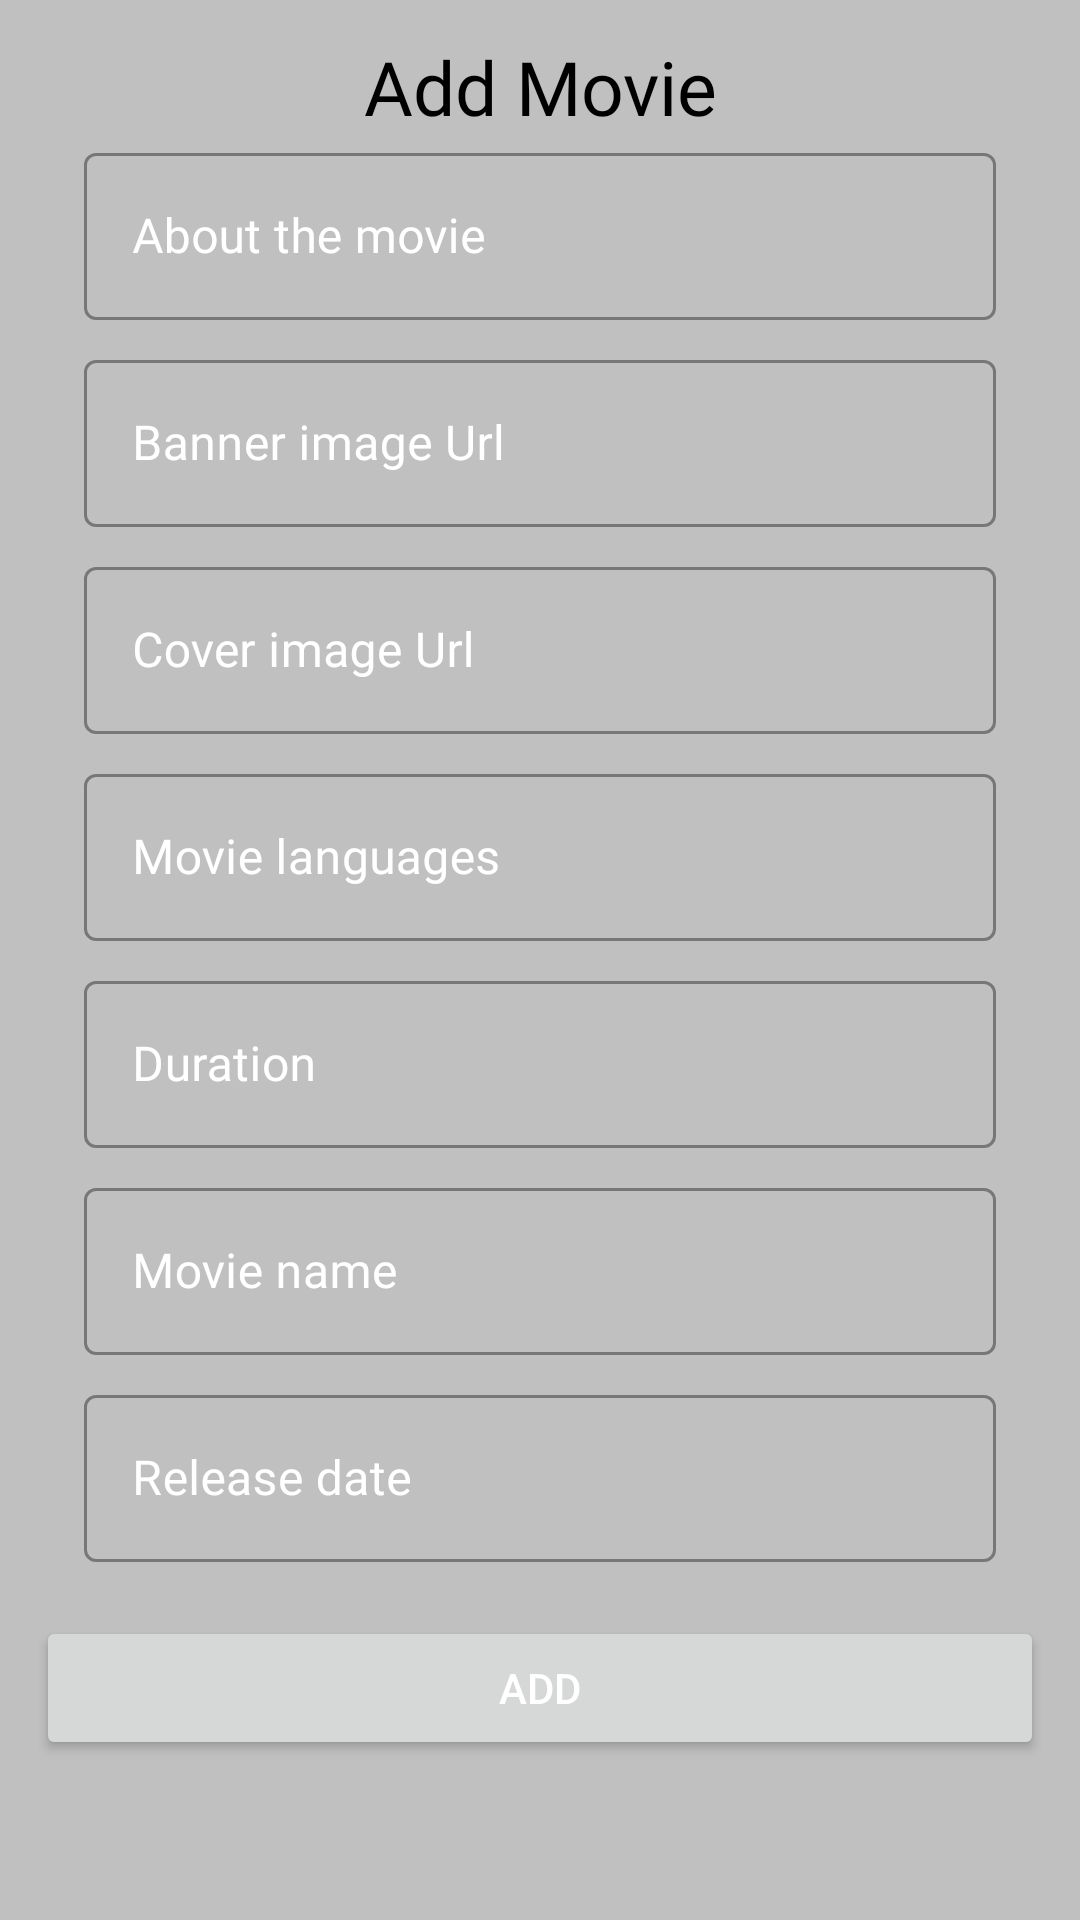

Here is an Android app screen rendered from its layout file. Give the layout XML and the strings, colors and styles it references.
<!-- AndroidManifest.xml: application theme Theme.TheaterAdmin -->
<!-- res/layout/activity_insertion.xml -->
<?xml version="1.0" encoding="utf-8"?>
<androidx.constraintlayout.widget.ConstraintLayout
    xmlns:android="http://schemas.android.com/apk/res/android"
    android:layout_width="match_parent"
    android:layout_height="match_parent"
    android:background="@color/background">

    <androidx.core.widget.NestedScrollView
        android:layout_width="match_parent"
        android:layout_height="match_parent">

        <LinearLayout
            android:layout_width="match_parent"
            android:layout_height="match_parent"
            android:orientation="vertical"
            android:padding="12dp">

            <TextView
                android:layout_width="match_parent"
                android:layout_height="wrap_content"
                android:text="Add Movie"
                android:fontFamily="@font/manrope_extrabold"
                android:textColor="#000000"
                android:textSize="25sp"
                android:gravity="center"/>

            <com.google.android.material.textfield.TextInputLayout
                android:id="@+id/textField"
                style="@style/Widget.MaterialComponents.TextInputLayout.OutlinedBox"
                android:layout_width="match_parent"
                android:layout_height="wrap_content"
                android:layout_marginStart="16dp"
                android:layout_marginEnd="16dp"
                android:layout_marginBottom="8dp"
                android:textColorHint="@color/white"
                android:hint="@string/about_movie">

                <com.google.android.material.textfield.TextInputEditText
                    android:id="@+id/etAboutMovie"
                    android:textColor="@color/white"
                    android:layout_width="match_parent"
                    android:layout_height="wrap_content"
                    android:fontFamily="@font/manrope_regular"
                    android:inputType="textMultiLine|textFilter"/>

            </com.google.android.material.textfield.TextInputLayout>

            <com.google.android.material.textfield.TextInputLayout
                android:id="@+id/textField1"
                style="@style/Widget.MaterialComponents.TextInputLayout.OutlinedBox"
                android:layout_width="match_parent"
                android:layout_height="wrap_content"
                android:layout_marginStart="16dp"
                android:layout_marginEnd="16dp"
                android:layout_marginBottom="8dp"
                android:textColorHint="@color/white"
                android:hint="@string/bannerUrl">

                <com.google.android.material.textfield.TextInputEditText
                    android:id="@+id/etBannerImgUrl"
                    android:textColor="@color/white"
                    android:layout_width="match_parent"
                    android:layout_height="wrap_content"
                    android:fontFamily="@font/manrope_regular"
                    android:inputType="textMultiLine|textFilter"/>

            </com.google.android.material.textfield.TextInputLayout>
            <com.google.android.material.textfield.TextInputLayout
                android:id="@+id/textField2"
                style="@style/Widget.MaterialComponents.TextInputLayout.OutlinedBox"
                android:layout_width="match_parent"
                android:layout_height="wrap_content"
                android:layout_marginStart="16dp"
                android:layout_marginEnd="16dp"
                android:layout_marginBottom="8dp"
                android:textColorHint="@color/white"
                android:hint="@string/coverUrl"
                >

                <com.google.android.material.textfield.TextInputEditText
                    android:id="@+id/etCoverImgUrl"
                    android:textColor="@color/white"
                    android:layout_width="match_parent"
                    android:layout_height="wrap_content"
                    android:fontFamily="@font/manrope_regular"
                    android:inputType="textMultiLine|textFilter"/>

            </com.google.android.material.textfield.TextInputLayout>

            <com.google.android.material.textfield.TextInputLayout
                android:id="@+id/textField3"
                style="@style/Widget.MaterialComponents.TextInputLayout.OutlinedBox"
                android:layout_width="match_parent"
                android:layout_height="wrap_content"
                android:layout_marginStart="16dp"
                android:layout_marginEnd="16dp"
                android:layout_marginBottom="8dp"
                android:textColorHint="@color/white"
                android:hint="@string/lang">
                <com.google.android.material.textfield.TextInputEditText
                    android:id="@+id/etLanguages"
                    android:textColor="@color/white"
                    android:layout_width="match_parent"
                    android:layout_height="wrap_content"
                    android:fontFamily="@font/manrope_regular"
                    android:inputType="textMultiLine|textFilter"/>

            </com.google.android.material.textfield.TextInputLayout>
            <com.google.android.material.textfield.TextInputLayout
                android:id="@+id/textField4"
                style="@style/Widget.MaterialComponents.TextInputLayout.OutlinedBox"
                android:layout_width="match_parent"
                android:layout_height="wrap_content"
                android:layout_marginStart="16dp"
                android:layout_marginEnd="16dp"
                android:layout_marginBottom="8dp"
                android:textColorHint="@color/white"
                android:hint="@string/duration">
                <com.google.android.material.textfield.TextInputEditText
                    android:id="@+id/etDuration"
                    android:textColor="@color/white"
                    android:layout_width="match_parent"
                    android:layout_height="wrap_content"
                    android:fontFamily="@font/manrope_regular"
                    android:inputType="textMultiLine|textFilter"/>

            </com.google.android.material.textfield.TextInputLayout>

            <com.google.android.material.textfield.TextInputLayout
                android:id="@+id/textField5"
                style="@style/Widget.MaterialComponents.TextInputLayout.OutlinedBox"
                android:layout_width="match_parent"
                android:layout_height="wrap_content"
                android:layout_marginStart="16dp"
                android:layout_marginEnd="16dp"
                android:layout_marginBottom="8dp"
                android:textColorHint="@color/white"
                android:hint="@string/mname">
                <com.google.android.material.textfield.TextInputEditText
                    android:id="@+id/etMovieName"
                    android:textColor="@color/white"
                    android:layout_width="match_parent"
                    android:layout_height="wrap_content"
                    android:fontFamily="@font/manrope_regular"
                    android:inputType="textMultiLine|textFilter"/>

            </com.google.android.material.textfield.TextInputLayout>

            <com.google.android.material.textfield.TextInputLayout
                android:id="@+id/textField7"
                style="@style/Widget.MaterialComponents.TextInputLayout.OutlinedBox"
                android:layout_width="match_parent"
                android:layout_height="wrap_content"
                android:layout_marginStart="16dp"
                android:layout_marginEnd="16dp"
                android:layout_marginBottom="8dp"
                android:textColorHint="@color/white"
                android:hint="@string/rdate">
                <com.google.android.material.textfield.TextInputEditText
                    android:id="@+id/etReleaseDate"
                    android:textColor="@color/white"
                    android:layout_width="match_parent"
                    android:layout_height="wrap_content"
                    android:fontFamily="@font/manrope_regular"
                    android:inputType="textMultiLine|textFilter"/>

            </com.google.android.material.textfield.TextInputLayout>

            <Button
                android:id="@+id/btnSave"
                android:layout_width="match_parent"
                android:layout_height="wrap_content"
                android:layout_marginTop="10dp"
                android:text="Add"
                android:textColor="@color/white"
                android:layout_gravity="bottom"
                />


        </LinearLayout>

    </androidx.core.widget.NestedScrollView>
</androidx.constraintlayout.widget.ConstraintLayout>
<!-- resources referenced by this layout -->
<resources>
  <color name="background">#C0C0C0</color>
  <color name="white">#FFFFFFFF</color>
  <string name="about_movie">About the movie</string>
  <string name="bannerUrl">Banner image Url</string>
  <string name="coverUrl">Cover image Url</string>
  <string name="duration">Duration</string>
  <string name="lang">Movie languages</string>
  <string name="mname">Movie name</string>
  <string name="rdate">Release date</string>
  <style name="Theme.TheaterAdmin" parent="Theme.MaterialComponents.Light.DarkActionBar">
          
          <item name="colorPrimary">@color/black</item>  
          <item name="colorPrimaryVariant">@color/purple_700</item>
          <item name="colorOnPrimary">#009EFF</item> 
          
  
          <item name="colorSecondaryVariant">@color/teal_700</item>
          <item name="colorOnSecondary">@color/white</item>  
          
          <item name="android:statusBarColor" tools:targetApi="l">?attr/colorPrimaryVariant</item>
          
          <item name="windowActionBar">false</item>
          <item name="windowNoTitle">true</item>
          <item name="android:textColor">@color/black</item>
      </style>
  <color name="black">#FF000000</color>
  <color name="purple_700">#3362cc</color>
  <color name="teal_700">#FF018786</color>
</resources>
